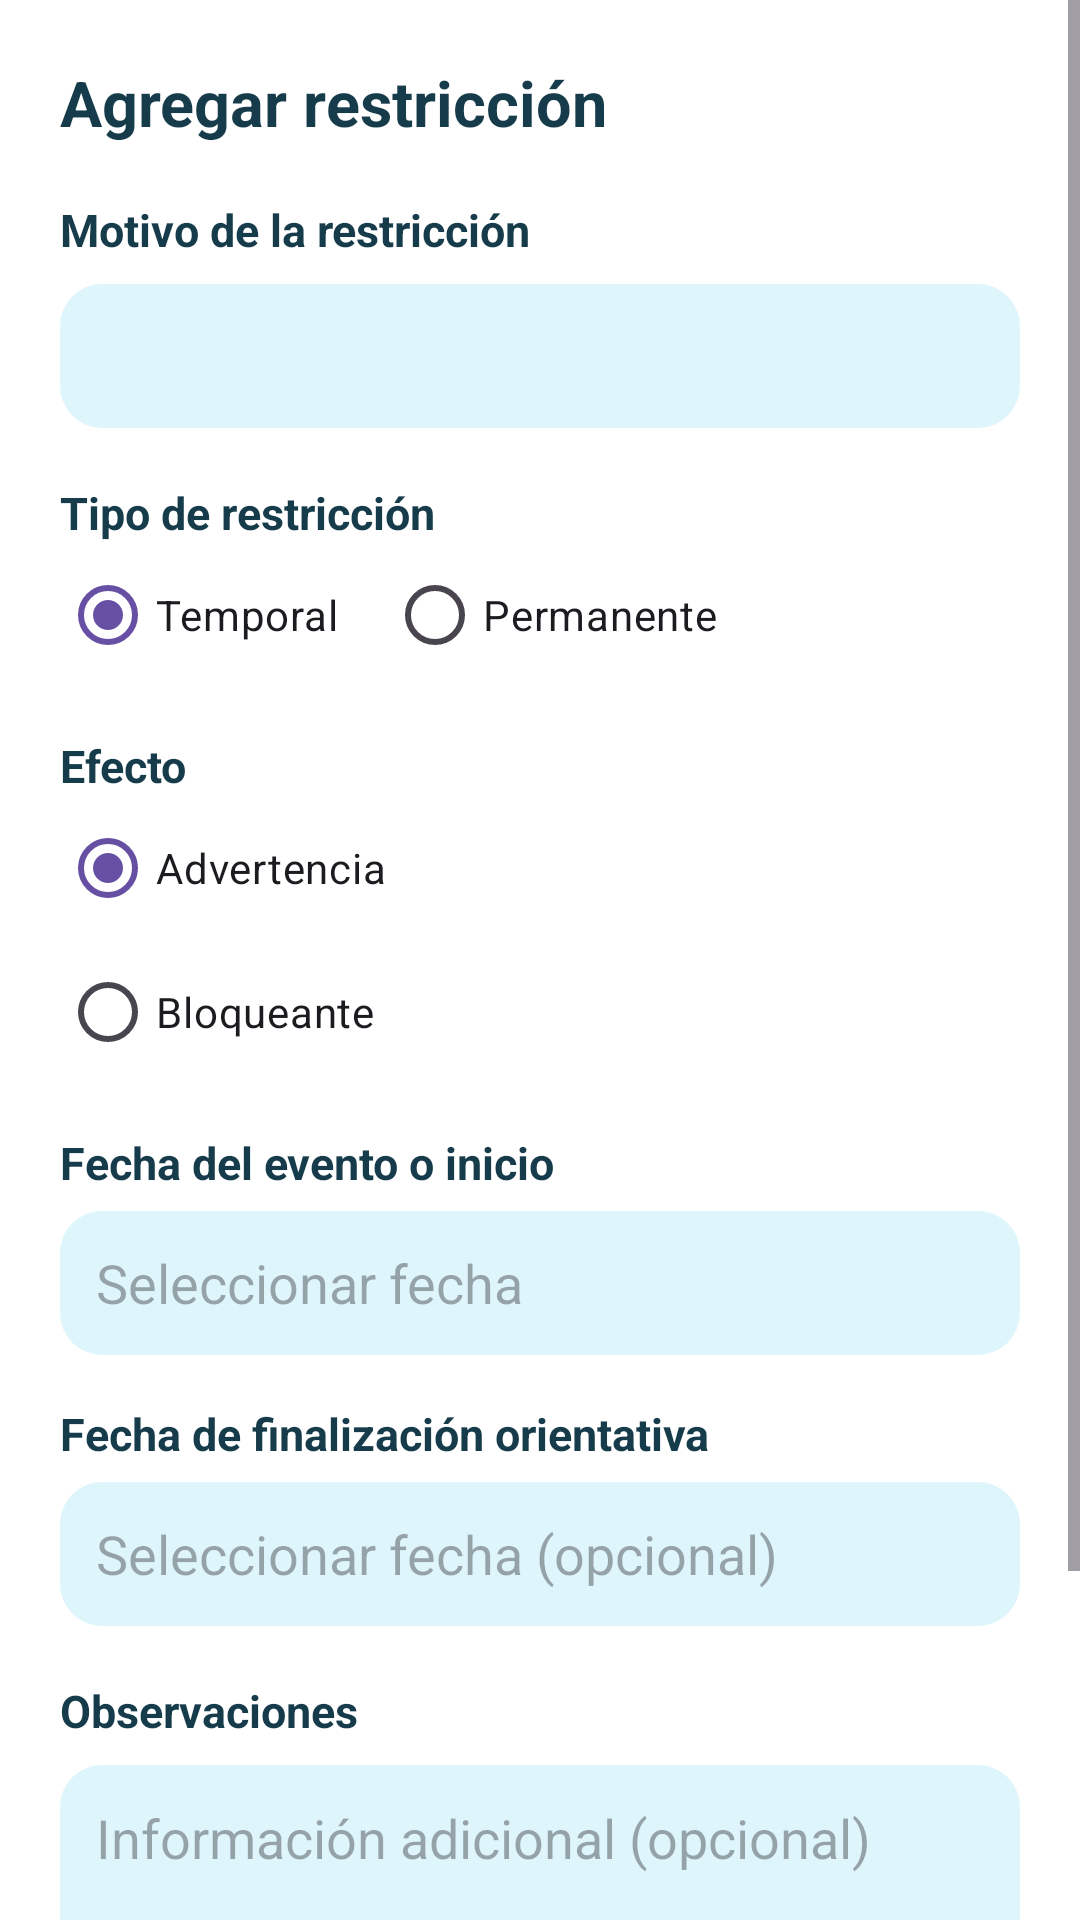

Here is an Android app screen rendered from its layout file. Give the layout XML and the strings, colors and styles it references.
<!-- AndroidManifest.xml: application theme Theme.BancoSangreMobile -->
<!-- res/layout/dialog_agregar_restriccion.xml -->
<?xml version="1.0" encoding="utf-8"?>
<ScrollView
    xmlns:android="http://schemas.android.com/apk/res/android"
    android:layout_width="match_parent"
    android:layout_height="wrap_content"
    android:fillViewport="false">

    <LinearLayout
        android:layout_width="match_parent"
        android:layout_height="wrap_content"
        android:orientation="vertical"
        android:padding="20dp"
        android:background="#FFFFFF">

        <TextView
            android:layout_width="match_parent"
            android:layout_height="wrap_content"
            android:text="Agregar restricción"
            android:textColor="#163B4A"
            android:textSize="21sp"
            android:textStyle="bold" />

        <TextView
            android:layout_width="match_parent"
            android:layout_height="wrap_content"
            android:layout_marginTop="18dp"
            android:text="Motivo de la restricción"
            android:textColor="#163B4A"
            android:textSize="15sp"
            android:textStyle="bold" />

        <Spinner
            android:id="@+id/spinnerMotivoRestriccion"
            android:layout_width="match_parent"
            android:layout_height="48dp"
            android:layout_marginTop="8dp"
            android:background="@drawable/bg_dato_celeste" />

        <com.google.android.material.textfield.TextInputLayout
            android:id="@+id/layoutOtroMotivo"
            android:layout_width="match_parent"
            android:layout_height="wrap_content"
            android:layout_marginTop="12dp"
            android:hint="Escribir nuevo motivo"
            android:visibility="gone">

            <com.google.android.material.textfield.TextInputEditText
                android:id="@+id/etOtroMotivo"
                android:layout_width="match_parent"
                android:layout_height="wrap_content"
                android:inputType="textCapSentences"
                android:maxLength="100" />

        </com.google.android.material.textfield.TextInputLayout>

        <TextView
            android:layout_width="match_parent"
            android:layout_height="wrap_content"
            android:layout_marginTop="18dp"
            android:text="Tipo de restricción"
            android:textColor="#163B4A"
            android:textSize="15sp"
            android:textStyle="bold" />

        <RadioGroup
            android:id="@+id/grupoTipoRestriccion"
            android:layout_width="match_parent"
            android:layout_height="wrap_content"
            android:orientation="horizontal">

            <RadioButton
                android:id="@+id/rbTemporal"
                android:layout_width="wrap_content"
                android:layout_height="wrap_content"
                android:text="Temporal"
                android:checked="true" />

            <RadioButton
                android:id="@+id/rbPermanente"
                android:layout_width="wrap_content"
                android:layout_height="wrap_content"
                android:layout_marginStart="16dp"
                android:text="Permanente" />
        </RadioGroup>

        <TextView
            android:layout_width="match_parent"
            android:layout_height="wrap_content"
            android:layout_marginTop="16dp"
            android:text="Efecto"
            android:textColor="#163B4A"
            android:textSize="15sp"
            android:textStyle="bold" />

        <RadioGroup
            android:id="@+id/grupoEfectoRestriccion"
            android:layout_width="match_parent"
            android:layout_height="wrap_content"
            android:orientation="vertical">

            <RadioButton
                android:id="@+id/rbAdvertencia"
                android:layout_width="match_parent"
                android:layout_height="wrap_content"
                android:text="Advertencia"
                android:checked="true" />

            <RadioButton
                android:id="@+id/rbBloqueante"
                android:layout_width="match_parent"
                android:layout_height="wrap_content"
                android:text="Bloqueante" />
        </RadioGroup>

        <TextView
            android:layout_width="match_parent"
            android:layout_height="wrap_content"
            android:layout_marginTop="16dp"
            android:text="Fecha del evento o inicio"
            android:textColor="#163B4A"
            android:textSize="15sp"
            android:textStyle="bold" />

        <EditText
            android:id="@+id/etFechaDesde"
            android:layout_width="match_parent"
            android:layout_height="48dp"
            android:layout_marginTop="6dp"
            android:background="@drawable/bg_dato_celeste"
            android:hint="Seleccionar fecha"
            android:focusable="false"
            android:clickable="true"
            android:padding="12dp" />

        <LinearLayout
            android:id="@+id/layoutFechaHasta"
            android:layout_width="match_parent"
            android:layout_height="wrap_content"
            android:layout_marginTop="16dp"
            android:orientation="vertical">

            <TextView
                android:layout_width="match_parent"
                android:layout_height="wrap_content"
                android:text="Fecha de finalización orientativa"
                android:textColor="#163B4A"
                android:textSize="15sp"
                android:textStyle="bold" />

            <EditText
                android:id="@+id/etFechaHasta"
                android:layout_width="match_parent"
                android:layout_height="48dp"
                android:layout_marginTop="6dp"
                android:background="@drawable/bg_dato_celeste"
                android:hint="Seleccionar fecha (opcional)"
                android:focusable="false"
                android:clickable="true"
                android:padding="12dp" />
        </LinearLayout>

        <TextView
            android:layout_width="match_parent"
            android:layout_height="wrap_content"
            android:layout_marginTop="18dp"
            android:text="Observaciones"
            android:textColor="#163B4A"
            android:textSize="15sp"
            android:textStyle="bold" />

        <EditText
            android:id="@+id/etObservacionesRestriccion"
            android:layout_width="match_parent"
            android:layout_height="100dp"
            android:layout_marginTop="8dp"
            android:background="@drawable/bg_dato_celeste"
            android:gravity="top"
            android:hint="Información adicional (opcional)"
            android:inputType="textMultiLine|textCapSentences"
            android:padding="12dp" />

        <LinearLayout
            android:layout_width="match_parent"
            android:layout_height="wrap_content"
            android:layout_marginTop="24dp"
            android:orientation="horizontal">

            <androidx.appcompat.widget.AppCompatButton
                android:id="@+id/btnCancelarRestriccion"
                android:layout_width="0dp"
                android:layout_height="50dp"
                android:layout_weight="1"
                android:text="Cancelar"
                android:textAllCaps="false" />

            <androidx.appcompat.widget.AppCompatButton
                android:id="@+id/btnGuardarRestriccion"
                android:layout_width="0dp"
                android:layout_height="50dp"
                android:layout_marginStart="10dp"
                android:layout_weight="1"
                android:background="@drawable/bg_button_primary"
                android:text="Guardar"
                android:textAllCaps="false"
                android:textColor="#FFFFFF"
                android:textStyle="bold" />
        </LinearLayout>

    </LinearLayout>
</ScrollView>
<!-- resources referenced by this layout -->
<resources>
  <!-- drawable bg_button_primary (drawable) -->
  <?xml version="1.0" encoding="utf-8"?>
  <shape xmlns:android="http://schemas.android.com/apk/res/android"
      android:shape="rectangle">
  
      <solid android:color="#EC0A68" />
  
      <corners android:radius="28dp" />
  
  </shape>
  <!-- drawable bg_dato_celeste (drawable) -->
  <?xml version="1.0" encoding="utf-8"?>
  <shape xmlns:android="http://schemas.android.com/apk/res/android"
      android:shape="rectangle">
  
      <solid android:color="#DFF5FC" />
  
      <corners android:radius="14dp" />
  
  </shape>
  <style name="Theme.BancoSangreMobile" parent="Base.Theme.BancoSangreMobile" />
  <style name="Base.Theme.BancoSangreMobile" parent="Theme.Material3.DayNight.NoActionBar">
          
          
      </style>
</resources>
